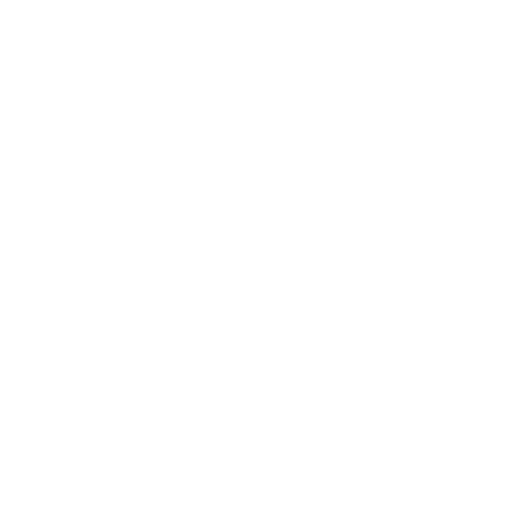
t = 0.00 s
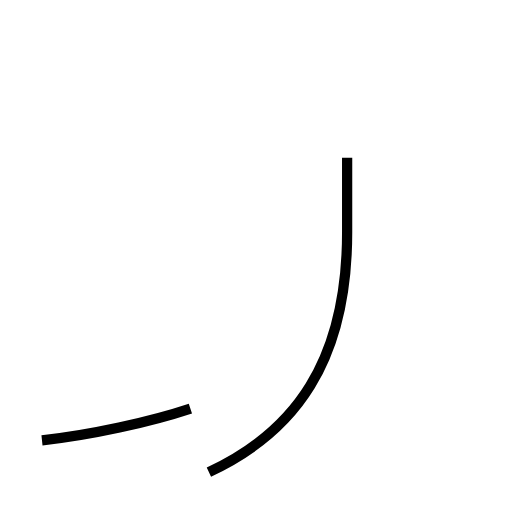
t = 1.53 s
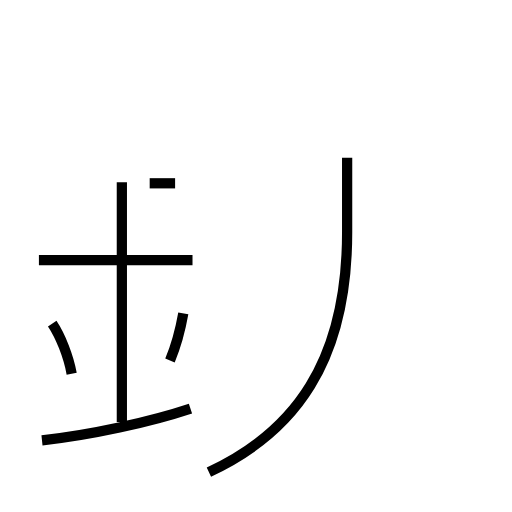
t = 3.06 s
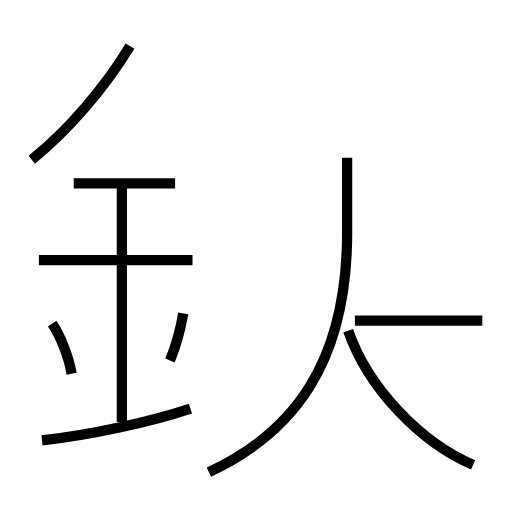
t = 4.65 s
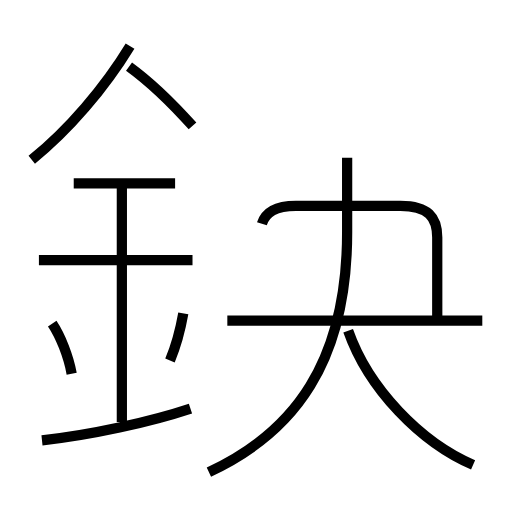
t = 6.10 s
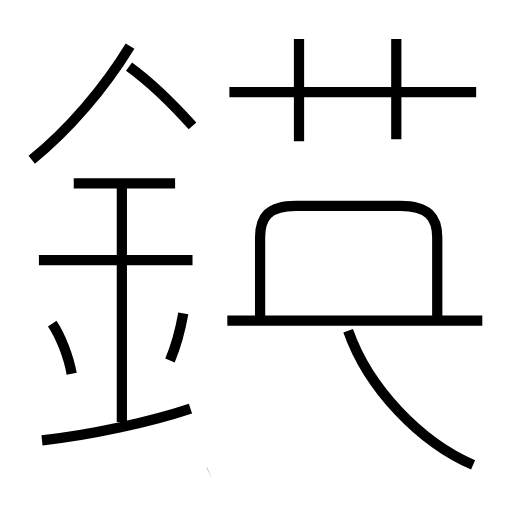
t = 7.69 s

The animated SVG that drew these frames (rendered in a browser with its animation timeline set to each time). Animation: 15 SMIL elements (animate=15); one cycle of 7.69 s.

<?xml version='1.0' encoding='utf-8'?>
<svg viewBox="0.0 -6.0 50.0 50.0" version="1.1" xmlns="http://www.w3.org/2000/svg"><rect x="-1000" y="-1000" width="2000" height="2000" stroke="white" fill="white" /><g style="fill:none;stroke:#000000;stroke-width:1"><path d="M 20.4 2.1 C 28.8 -1.8 33.9 -8.7 33.9 -21.3 L 33.9 -28.6 " transform="translate(0.0 38.0)" stroke-dasharray="36.08991778852183" stroke-dashoffset="36.08991778852183"><animate attributeName="stroke-dashoffset" from="36.08991778852183" to="0" dur="1.0826975336556548s" begin="0s; anim_end.end" fill="freeze" id="anim0" /></path><path d="M 4.1 -1.0 C 8.8 -1.5 14.7 -2.8 18.6 -4.1 " transform="translate(0.0 38.0)" stroke-dasharray="14.851586196554434" stroke-dashoffset="14.851586196554434"><animate attributeName="stroke-dashoffset" from="14.851586196554434" to="0" dur="0.445547585896633s" begin="anim0.end" fill="freeze" id="anim1" /></path><path d="M 7.0 -7.5 C 6.7 -9.2 5.9 -11.2 5.1 -12.4 " transform="translate(0.0 38.0)" stroke-dasharray="5.286742526106168" stroke-dashoffset="5.286742526106168"><animate attributeName="stroke-dashoffset" from="5.286742526106168" to="0" dur="0.15860227578318503s" begin="anim1.end" fill="freeze" id="anim2" /></path><path d="M 11.9 -2.8 L 11.9 -26.2 " transform="translate(0.0 38.0)" stroke-dasharray="23.4" stroke-dashoffset="23.4"><animate attributeName="stroke-dashoffset" from="23.4" to="0" dur="0.702s" begin="anim2.end" fill="freeze" id="anim3" /></path><path d="M 16.6 -8.8 C 17.1 -10.0 17.6 -11.7 17.9 -13.4 " transform="translate(0.0 38.0)" stroke-dasharray="4.788874198532865" stroke-dashoffset="4.788874198532865"><animate attributeName="stroke-dashoffset" from="4.788874198532865" to="0" dur="0.14366622595598594s" begin="anim3.end" fill="freeze" id="anim4" /></path><path d="M 18.8 -18.6 L 3.8 -18.6 " transform="translate(0.0 38.0)" stroke-dasharray="15.0" stroke-dashoffset="15.0"><animate attributeName="stroke-dashoffset" from="15.0" to="0" dur="0.44999999999999996s" begin="anim4.end" fill="freeze" id="anim5" /></path><path d="M 17.1 -26.1 L 7.2 -26.1 " transform="translate(0.0 38.0)" stroke-dasharray="9.900000000000002" stroke-dashoffset="9.900000000000002"><animate attributeName="stroke-dashoffset" from="9.900000000000002" to="0" dur="0.29700000000000004s" begin="anim5.end" fill="freeze" id="anim6" /></path><path d="M 3.1 -28.4 C 6.7 -31.3 10.2 -35.4 12.7 -39.5 " transform="translate(0.0 38.0)" stroke-dasharray="14.743480756846328" stroke-dashoffset="14.743480756846328"><animate attributeName="stroke-dashoffset" from="14.743480756846328" to="0" dur="0.44230442270538983s" begin="anim6.end" fill="freeze" id="anim7" /></path><path d="M 46.2 1.4 C 41.1 -0.8 36.0 -6.0 34.0 -11.7 " transform="translate(0.0 38.0)" stroke-dasharray="18.365049624193208" stroke-dashoffset="18.365049624193208"><animate attributeName="stroke-dashoffset" from="18.365049624193208" to="0" dur="0.5509514887257962s" begin="anim7.end" fill="freeze" id="anim8" /></path><path d="M 47.1 -12.7 L 22.2 -12.7 " transform="translate(0.0 38.0)" stroke-dasharray="24.900000000000002" stroke-dashoffset="24.900000000000002"><animate attributeName="stroke-dashoffset" from="24.900000000000002" to="0" dur="0.747s" begin="anim8.end" fill="freeze" id="anim9" /></path><path d="M 18.8 -31.7 C 17.1 -33.6 14.8 -35.9 12.6 -37.5 " transform="translate(0.0 38.0)" stroke-dasharray="8.504549501136887" stroke-dashoffset="8.504549501136887"><animate attributeName="stroke-dashoffset" from="8.504549501136887" to="0" dur="0.25513648503410663s" begin="anim9.end" fill="freeze" id="anim10" /></path><path d="M 42.7 -13.0 L 42.7 -20.8 C 42.7 -22.8 41.8 -23.9 39.1 -23.9 L 28.9 -23.9 C 26.2 -23.9 25.4 -22.8 25.4 -20.8 L 25.4 -13.0 " transform="translate(0.0 38.0)" stroke-dasharray="36.72514257752326" stroke-dashoffset="36.72514257752326"><animate attributeName="stroke-dashoffset" from="36.72514257752326" to="0" dur="1.1017542773256976s" begin="anim10.end" fill="freeze" id="anim11" /></path><path d="M 29.2 -30.2 L 29.2 -40.2 " transform="translate(0.0 38.0)" stroke-dasharray="10.000000000000004" stroke-dashoffset="10.000000000000004"><animate attributeName="stroke-dashoffset" from="10.000000000000004" to="0" dur="0.3000000000000001s" begin="anim11.end" fill="freeze" id="anim12" /></path><path d="M 46.5 -35.0 L 22.4 -35.0 " transform="translate(0.0 38.0)" stroke-dasharray="24.1" stroke-dashoffset="24.1"><animate attributeName="stroke-dashoffset" from="24.1" to="0" dur="0.723s" begin="anim12.end" fill="freeze" id="anim13" /></path><path d="M 38.7 -30.4 L 38.7 -40.2" transform="translate(0.0 38.0)" stroke-dasharray="9.800000000000004" stroke-dashoffset="9.800000000000004"><animate attributeName="stroke-dashoffset" from="9.800000000000004" to="0" dur="0.2940000000000001s" begin="anim13.end" fill="freeze" id="anim_end" /></path></g></svg>
